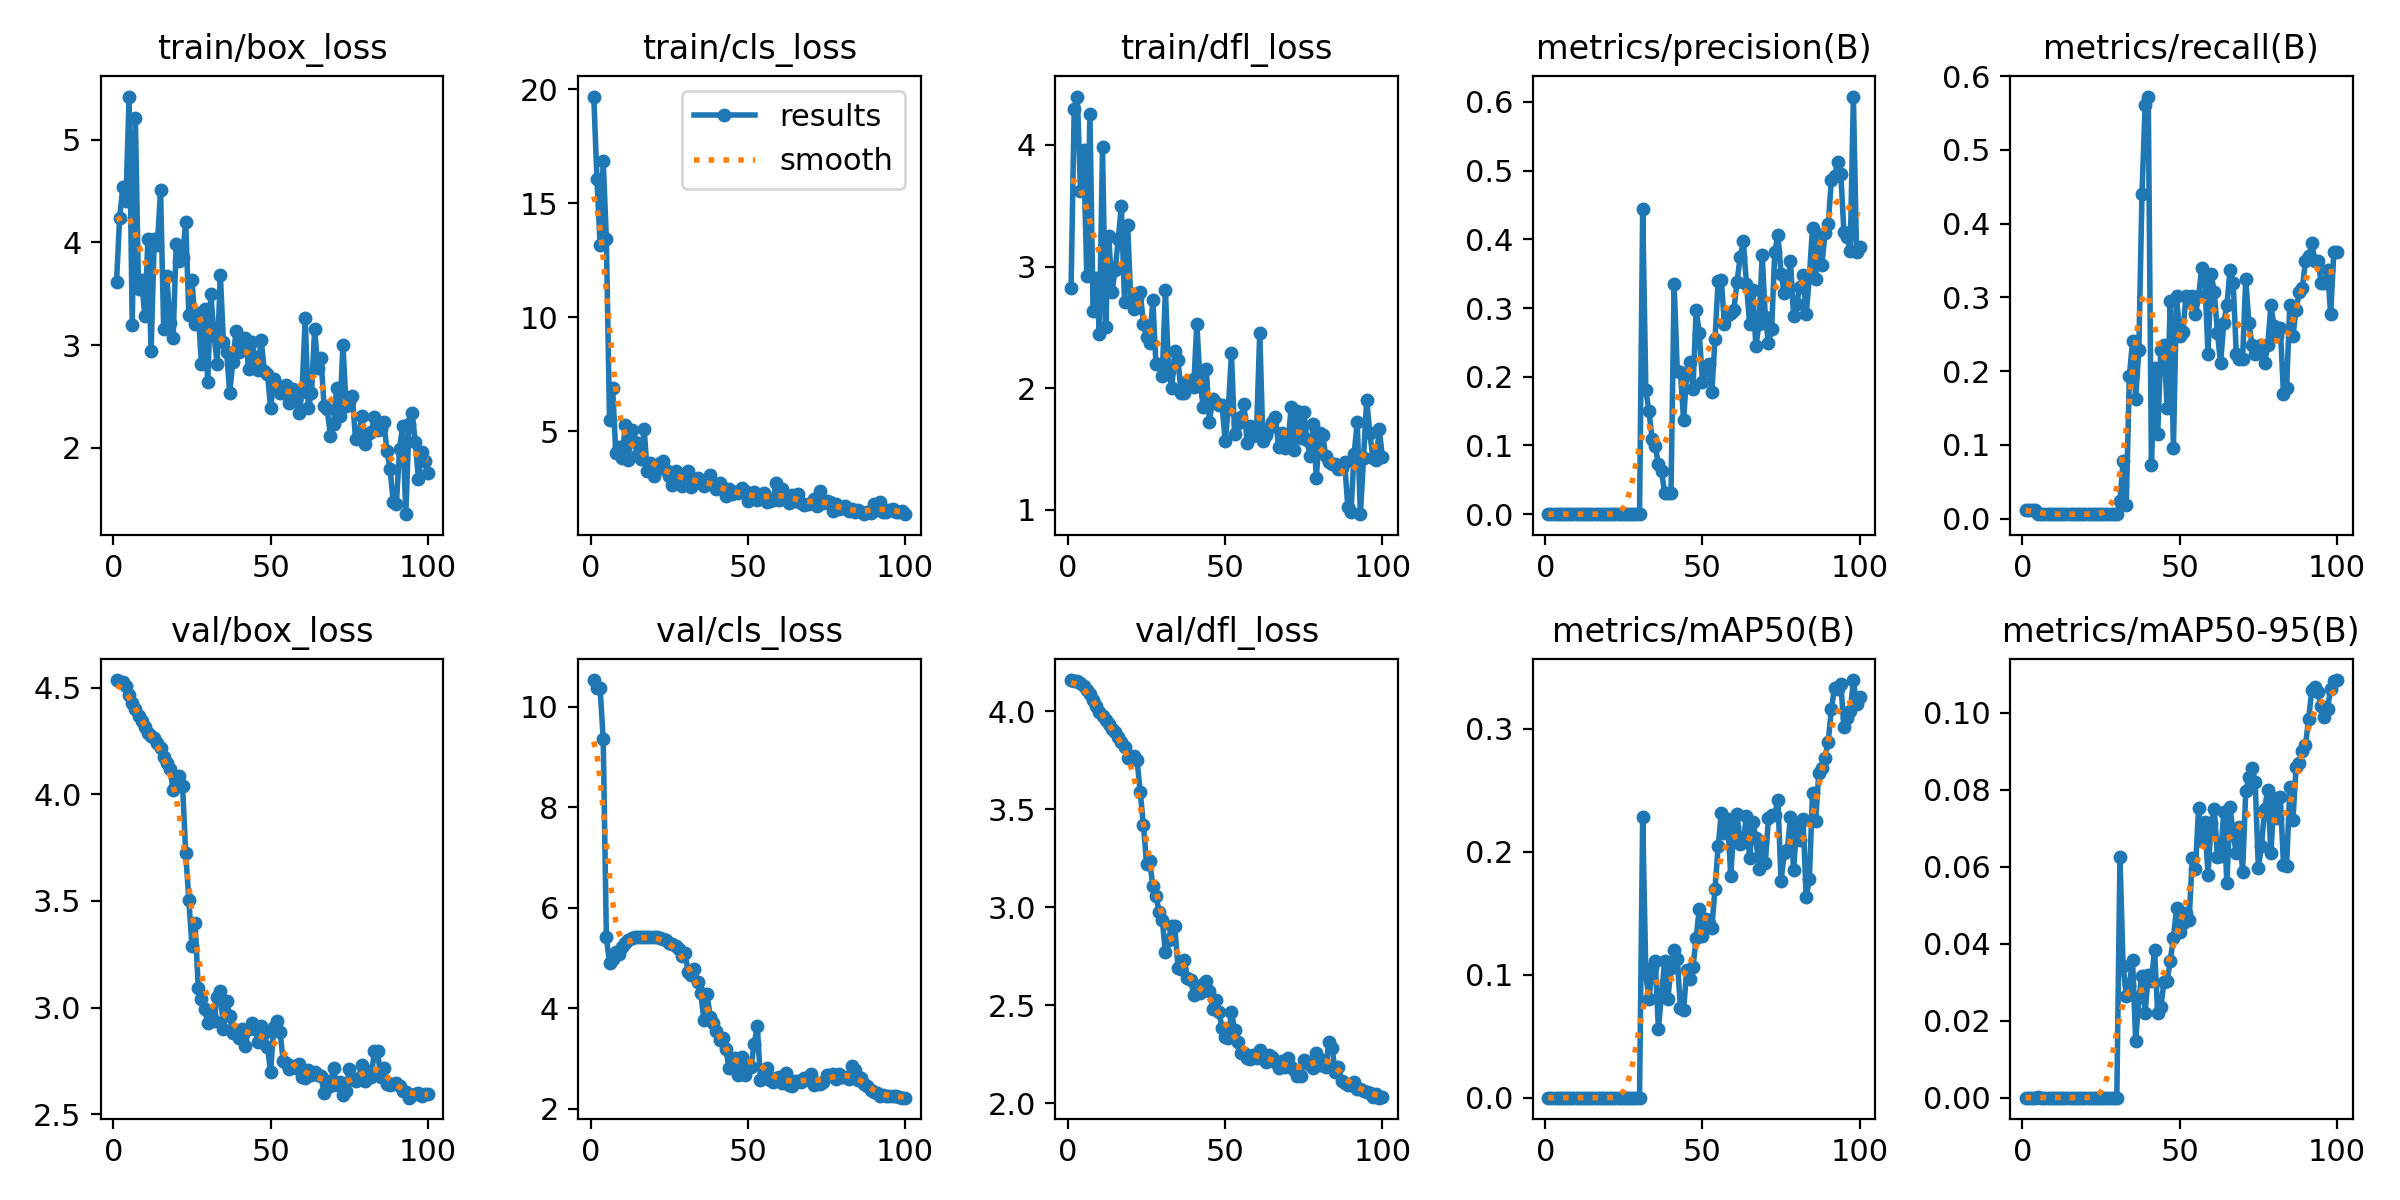

Data behind this chart, as committed beside it:
epoch, time, train/box_loss, train/cls_loss, train/dfl_loss, metrics/precision(B), metrics/recall(B), metrics/mAP50(B), metrics/mAP50-95(B), val/box_loss, val/cls_loss, val/dfl_loss, lr/pg0, lr/pg1, lr/pg2
1, 2.055, 3.613, 19.67, 2.824, 5e-05, 0.01205, 2e-05, 1e-05, 4.535, 10.53, 4.159, 0.0982, 0.0002, 0.0002
2, 3.744, 4.243, 16.07, 4.291, 5e-05, 0.01205, 3e-05, 1e-05, 4.528, 10.37, 4.155, 0.09549, 0.0004951, 0.0004951
3, 5.392, 4.536, 13.17, 4.396, 5e-05, 0.01205, 3e-05, 2e-05, 4.527, 10.38, 4.154, 0.09278, 0.0007842, 0.0007842
4, 7.049, 4.404, 16.82, 3.617, 5e-05, 0.01205, 4e-05, 3e-05, 4.509, 9.352, 4.146, 0.09007, 0.001067, 0.001067
5, 8.685, 5.422, 13.43, 3.96, 9e-05, 0.00602, 7e-05, 9e-05, 4.464, 5.412, 4.128, 0.08734, 0.001345, 0.001345
6, 10.37, 3.197, 5.504, 2.923, 9e-05, 0.00602, 5e-05, 4e-05, 4.427, 4.906, 4.107, 0.08462, 0.001616, 0.001616
7, 11.97, 5.213, 6.873, 4.255, 9e-05, 0.00602, 5e-05, 4e-05, 4.4, 4.979, 4.089, 0.08188, 0.001881, 0.001881
8, 13.53, 3.543, 4.015, 2.631, 9e-05, 0.00602, 5e-05, 4e-05, 4.368, 5.126, 4.056, 0.07914, 0.002141, 0.002141
9, 15.13, 3.632, 4.279, 2.906, 9e-05, 0.00602, 5e-05, 4e-05, 4.343, 5.083, 4.027, 0.07639, 0.002394, 0.002394
10, 16.76, 3.28, 3.815, 2.448, 9e-05, 0.00602, 5e-05, 4e-05, 4.314, 5.211, 3.996, 0.07364, 0.002642, 0.002642
11, 18.4, 4.035, 5.271, 3.982, 9e-05, 0.00602, 5e-05, 4e-05, 4.287, 5.292, 3.974, 0.07088, 0.002883, 0.002883
12, 20.02, 2.941, 3.744, 2.501, 9e-05, 0.00602, 5e-05, 4e-05, 4.273, 5.355, 3.957, 0.06812, 0.003119, 0.003119
13, 21.58, 4.032, 5.033, 3.248, 9e-05, 0.00602, 5e-05, 4e-05, 4.264, 5.396, 3.935, 0.06535, 0.003349, 0.003349
14, 23.16, 3.971, 4.511, 2.788, 9e-05, 0.00602, 5e-05, 4e-05, 4.238, 5.412, 3.911, 0.06257, 0.003572, 0.003572
15, 24.75, 4.513, 4.014, 2.969, 9e-05, 0.00602, 5e-05, 4e-05, 4.216, 5.421, 3.894, 0.05979, 0.00379, 0.00379
16, 26.36, 3.159, 3.769, 3.222, 9e-05, 0.00602, 5e-05, 4e-05, 4.177, 5.42, 3.866, 0.057, 0.004002, 0.004002
17, 27.94, 3.677, 5.094, 3.497, 9e-05, 0.00602, 5e-05, 4e-05, 4.148, 5.422, 3.843, 0.05421, 0.004208, 0.004208
18, 29.54, 3.211, 3.239, 2.71, 9e-05, 0.00602, 5e-05, 4e-05, 4.117, 5.42, 3.816, 0.05141, 0.004408, 0.004408
19, 31.13, 3.068, 3.616, 3.341, 9e-05, 0.00602, 5e-05, 4e-05, 4.022, 5.411, 3.76, 0.0486, 0.004602, 0.004602
20, 32.72, 3.989, 3.045, 2.711, 9e-05, 0.00602, 5e-05, 4e-05, 4.049, 5.415, 3.763, 0.04579, 0.00479, 0.00479
21, 34.29, 3.824, 3.348, 2.652, 9e-05, 0.00602, 5e-05, 4e-05, 4.085, 5.412, 3.771, 0.04297, 0.004972, 0.004972
22, 35.89, 3.85, 3.62, 2.74, 9e-05, 0.00602, 5e-05, 4e-05, 4.04, 5.408, 3.75, 0.04015, 0.005149, 0.005149
23, 37.47, 4.2, 3.668, 2.787, 9e-05, 0.00602, 5e-05, 4e-05, 3.725, 5.382, 3.587, 0.03732, 0.005319, 0.005319
24, 39.03, 3.296, 3.3, 2.529, 9e-05, 0.00602, 5e-05, 4e-05, 3.504, 5.352, 3.421, 0.03448, 0.005483, 0.005483
25, 40.69, 3.634, 3.029, 2.422, 9e-05, 0.00602, 5e-05, 4e-05, 3.287, 5.291, 3.223, 0.03164, 0.005642, 0.005642
26, 42.28, 3.206, 2.639, 2.373, 9e-05, 0.00602, 5e-05, 4e-05, 3.395, 5.279, 3.233, 0.02879, 0.005794, 0.005794
27, 43.85, 3.313, 3.226, 2.722, 9e-05, 0.00602, 5e-05, 4e-05, 3.091, 5.231, 3.111, 0.02594, 0.005941, 0.005941
28, 45.48, 2.819, 3.109, 2.199, 9e-05, 0.00602, 5e-05, 4e-05, 3.041, 5.175, 3.059, 0.02308, 0.006081, 0.006081
29, 47.05, 3.347, 2.592, 2.202, 9e-05, 0.00602, 5e-05, 4e-05, 2.995, 5.039, 2.977, 0.02022, 0.006216, 0.006216
30, 48.62, 2.642, 3.086, 2.103, 9e-05, 0.00602, 5e-05, 4e-05, 2.93, 5.104, 2.935, 0.01734, 0.006345, 0.006345
31, 50.23, 3.497, 3.255, 2.807, 0.4444, 0.0241, 0.2284, 0.06245, 2.964, 4.729, 2.77, 0.01447, 0.006468, 0.006468
32, 51.81, 3.099, 2.553, 2.143, 0.1806, 0.07831, 0.1003, 0.03422, 2.934, 4.661, 2.834, 0.01158, 0.006584, 0.006584
33, 53.38, 2.817, 2.779, 1.999, 0.15, 0.01807, 0.0801, 0.02655, 3.048, 4.78, 2.906, 0.008695, 0.006695, 0.006695
34, 54.97, 3.686, 2.933, 2.303, 0.1096, 0.1928, 0.1053, 0.02938, 3.08, 4.527, 2.903, 0.006733, 0.006733, 0.006733
35, 56.61, 3.033, 2.715, 2.235, 0.09901, 0.241, 0.111, 0.03572, 2.898, 4.313, 2.691, 0.006634, 0.006634, 0.006634
36, 58.22, 2.934, 2.593, 1.964, 0.0724, 0.1626, 0.05591, 0.01472, 3.032, 3.764, 2.684, 0.006535, 0.006535, 0.006535
37, 59.8, 2.537, 2.702, 1.962, 0.06271, 0.2289, 0.08457, 0.02608, 2.96, 4.277, 2.732, 0.006436, 0.006436, 0.006436
38, 61.4, 2.837, 3.085, 2.057, 0.03048, 0.4398, 0.1108, 0.03153, 2.879, 3.834, 2.637, 0.006337, 0.006337, 0.006337
39, 62.99, 3.133, 2.629, 2.069, 0.03093, 0.5602, 0.08037, 0.02209, 2.896, 3.704, 2.631, 0.006238, 0.006238, 0.006238
40, 64.61, 2.937, 2.475, 2.014, 0.0302, 0.5723, 0.1052, 0.03191, 2.855, 3.556, 2.554, 0.006139, 0.006139, 0.006139
41, 66.21, 3.007, 2.732, 2.531, 0.3352, 0.07229, 0.1197, 0.03041, 2.899, 3.359, 2.566, 0.00604, 0.00604, 0.00604
42, 67.81, 3.066, 2.503, 2.058, 0.2087, 0.2048, 0.1129, 0.03838, 2.82, 3.407, 2.564, 0.005941, 0.005941, 0.005941
43, 69.41, 2.769, 2.146, 1.85, 0.2076, 0.1145, 0.07299, 0.02199, 2.9, 3.191, 2.607, 0.005842, 0.005842, 0.005842
44, 71.05, 3.03, 2.47, 2.162, 0.1368, 0.2289, 0.07135, 0.02351, 2.929, 2.807, 2.621, 0.005743, 0.005743, 0.005743
45, 72.66, 2.883, 2.219, 1.721, 0.2041, 0.2349, 0.1034, 0.03011, 2.901, 2.872, 2.575, 0.005644, 0.005644, 0.005644
46, 74.27, 2.758, 2.339, 1.914, 0.2215, 0.1506, 0.09619, 0.03025, 2.839, 3.016, 2.48, 0.005545, 0.005545, 0.005545
47, 75.88, 3.053, 2.272, 1.875, 0.1825, 0.2952, 0.1061, 0.03559, 2.911, 2.673, 2.529, 0.005446, 0.005446, 0.005446
48, 77.5, 2.749, 2.487, 1.865, 0.2973, 0.09639, 0.13, 0.0416, 2.881, 3.037, 2.467, 0.005347, 0.005347, 0.005347
49, 79.1, 2.721, 2.36, 1.859, 0.2633, 0.3012, 0.1536, 0.04924, 2.813, 2.665, 2.385, 0.005248, 0.005248, 0.005248
50, 80.71, 2.385, 1.926, 1.569, 0.1926, 0.247, 0.1311, 0.04294, 2.7, 2.869, 2.339, 0.005149, 0.005149, 0.005149
51, 82.32, 2.672, 2.18, 1.829, 0.21, 0.253, 0.1456, 0.0453, 2.909, 2.837, 2.331, 0.00505, 0.00505, 0.00505
52, 83.94, 2.611, 2.322, 2.286, 0.2191, 0.3012, 0.1421, 0.04797, 2.937, 3.295, 2.466, 0.004951, 0.004951, 0.004951
53, 85.58, 2.53, 1.99, 1.624, 0.1775, 0.2952, 0.1381, 0.04628, 2.886, 3.648, 2.374, 0.004852, 0.004852, 0.004852
54, 87.2, 2.53, 2.095, 1.715, 0.255, 0.3012, 0.1699, 0.06229, 2.75, 2.57, 2.313, 0.004753, 0.004753, 0.004753
55, 88.8, 2.616, 2.289, 1.761, 0.3396, 0.2771, 0.2043, 0.05947, 2.741, 2.614, 2.258, 0.004654, 0.004654, 0.004654
56, 90.43, 2.432, 1.901, 1.869, 0.3407, 0.3012, 0.2315, 0.07514, 2.712, 2.801, 2.257, 0.004555, 0.004555, 0.004555
57, 92.06, 2.573, 1.953, 1.551, 0.2761, 0.3401, 0.2152, 0.06662, 2.727, 2.563, 2.229, 0.004456, 0.004456, 0.004456
58, 93.68, 2.467, 1.991, 1.69, 0.2895, 0.3241, 0.2268, 0.0715, 2.714, 2.54, 2.227, 0.004357, 0.004357, 0.004357
59, 95.29, 2.337, 2.706, 1.61, 0.2921, 0.2229, 0.1804, 0.05798, 2.737, 2.603, 2.248, 0.004258, 0.004258, 0.004258
60, 96.89, 2.541, 1.984, 1.663, 0.2969, 0.3313, 0.2202, 0.07146, 2.677, 2.633, 2.23, 0.004159, 0.004159, 0.004159
... 40 more rows
